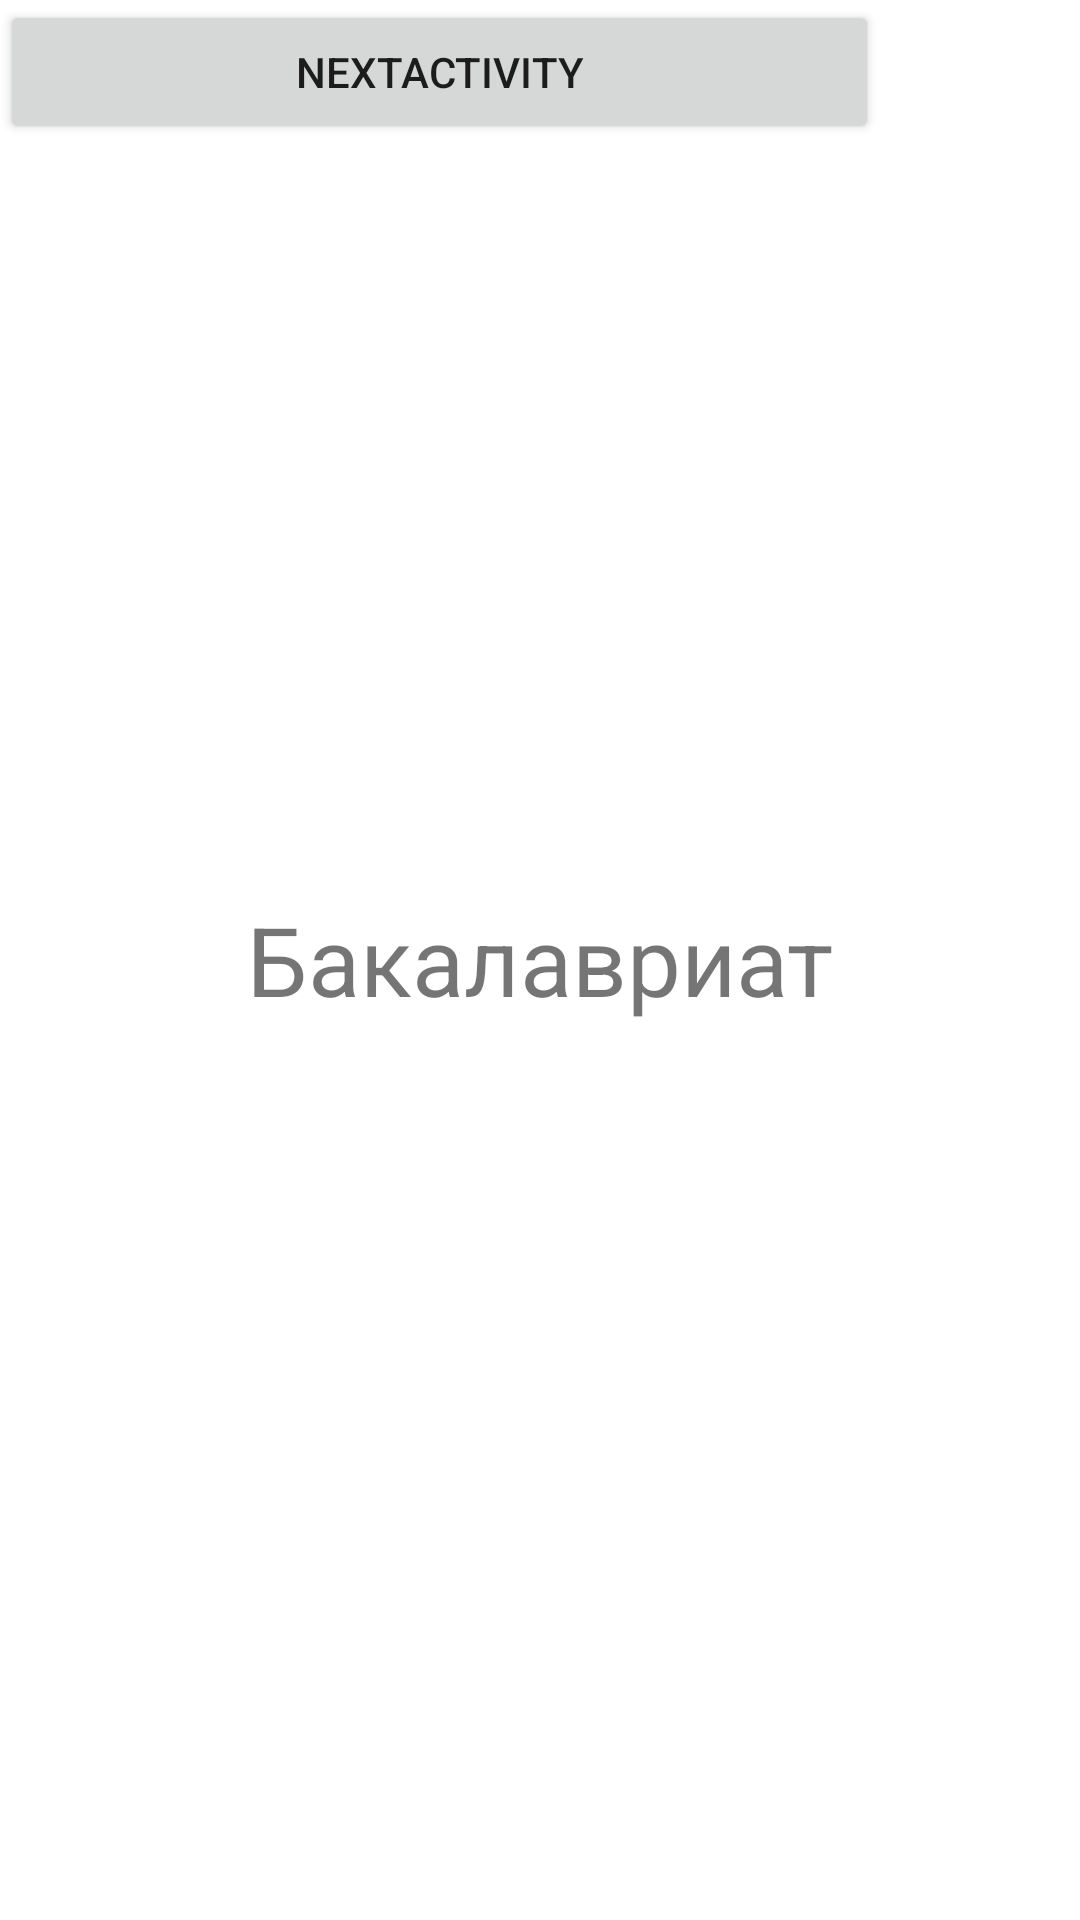

Write the Android layout XML for this screen, with the resource values it uses.
<!-- AndroidManifest.xml: application theme Theme.Timetable_VLSU -->
<!-- res/layout/fragment_bak.xml -->
<?xml version="1.0" encoding="utf-8"?>
<FrameLayout xmlns:android="http://schemas.android.com/apk/res/android"
    xmlns:tools="http://schemas.android.com/tools"
    android:layout_width="match_parent"
    android:layout_height="match_parent"
    tools:context=".fragments.BakFragment">


    <TextView
        android:layout_width="match_parent"
        android:layout_height="match_parent"
        android:text="Бакалавриат"
        android:gravity="center"
        android:textSize="32dp" />

    <Button
        android:id="@+id/btn1"
        android:layout_width="293dp"
        android:layout_height="wrap_content"
        android:text="NextActivity" />


</FrameLayout>
<!-- resources referenced by this layout -->
<resources>
  <style name="Theme.Timetable_VLSU" parent="Theme.MaterialComponents.DayNight.DarkActionBar">
          
          <item name="colorPrimary">@color/blue_nav</item>
          <item name="colorPrimaryVariant">@color/blue_nav</item>
          <item name="colorOnPrimary">@color/white</item>
          
          <item name="colorSecondary">@color/teal_200</item>
          <item name="colorSecondaryVariant">@color/teal_700</item>
          <item name="colorOnSecondary">@color/black</item>
          
          <item name="android:statusBarColor" tools:targetApi="l">?attr/colorPrimaryVariant</item>
          
      </style>
  <color name="blue_nav">#17203F</color>
  <color name="white">#FFFFFFFF</color>
  <color name="teal_200">#FF03DAC5</color>
  <color name="teal_700">#FF018786</color>
  <color name="black">#FF000000</color>
</resources>
